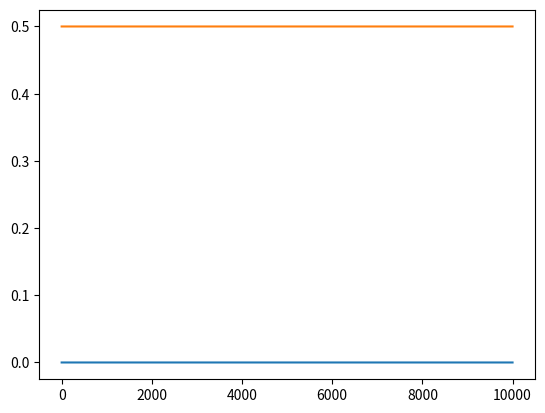

Write Python code to recreate this figure.
#%%
import numpy
from matplotlib import pyplot
from scipy.integrate import odeint
sig = lambda x: 1/(1+numpy.exp(-x))

#%% parameter
tEE = 100
tEI = 10
tIE = 25
tII = 10
tO = 5
JEE = 100
JEI = 100
JIE = 100
JII = 100
JO  = 50
stim = lambda t:int(t==1)
# main ode
def NDF(y,t):
    sEE,sEI,sIE,sII,iE = y
    E = sig(JEE*sEE-JEI*sEI+iE) 
    I = sig(JIE*sIE-JII*sII)
    dEE = (-sEE + E)/tEE
    dIE = (-sIE + E)/tIE
    dEI = (-sEI + I)/tEI
    dII = (-sII + I)/tII
    diE = (-iE  + JO*stim(t))/tO
    return [dEE,dEI,dIE,dII,diE]
#%%
y0 = [.5,.5,.5,.5,0]
t = numpy.arange(10000)
y = odeint(NDF,y0,t)

#%%
iE = y[:,4]
pyplot.plot(iE)
#%%
sEE = y[:,0]
pyplot.plot(sEE)